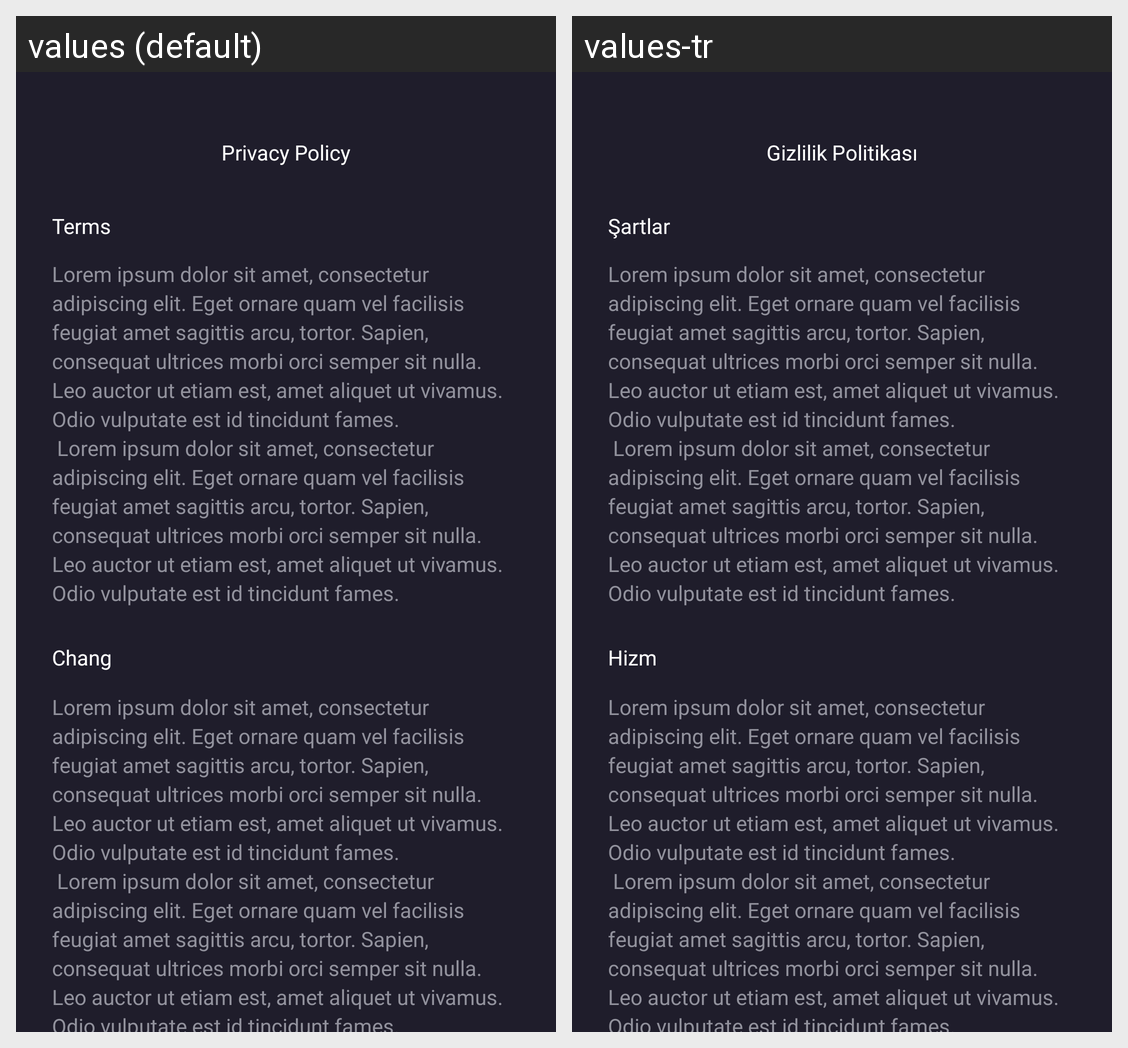

The same Android screen rendered under two of its app's locales, left to right. List the strings drawn on it with the default value and each locale's translation.
Android screen res/layout/fragment_policy.xml rendered under 2 locales, left to right: values (default), values-tr. Device: Nexus 5 (rendered at 1080×1920; each locale shown at half size, 540×960, under a caption strip naming it); theme Theme.Cinemax.
Strings drawn on this screen, with the default value and each locale's value (text and hints the layout hard-codes, and strings that could not be matched under every locale, appear in the picture but are not listed):

privacy_policy
  values: Privacy Policy
  values-tr: Gizlilik Politikası

terms
  values: Terms
  values-tr: Şartlar

lorem_ipsum
  values: Lorem ipsum dolor sit amet, consectetur adipiscing elit. Eget ornare quam vel facilisis feugiat amet sagittis arcu, tortor. Sapien, consequat ultrices morbi orci semper sit nulla. Leo auctor ut etiam est, amet aliquet ut vivamus. Odio vulputate est id tincidunt fames. 
       Lorem ipsum dolor sit amet, consectetur adipiscing elit. Eget ornare quam vel facilisis feugiat amet sagittis arcu, tortor. …[clipped]
  values-tr: Lorem ipsum dolor sit amet, consectetur adipiscing elit. Eget ornare quam vel facilisis feugiat amet sagittis arcu, tortor. Sapien, consequat ultrices morbi orci semper sit nulla. Leo auctor ut etiam est, amet aliquet ut vivamus. Odio vulputate est id tincidunt fames. 
       Lorem ipsum dolor sit amet, consectetur adipiscing elit. Eget ornare quam vel facilisis feugiat amet sagittis arcu, tortor. …[clipped]

changes_to_the_service_and_or_terms
  values: Changes to the Service and/or Terms:
  values-tr: Hizmet ve/veya terimlerdeki değişiklikler::
